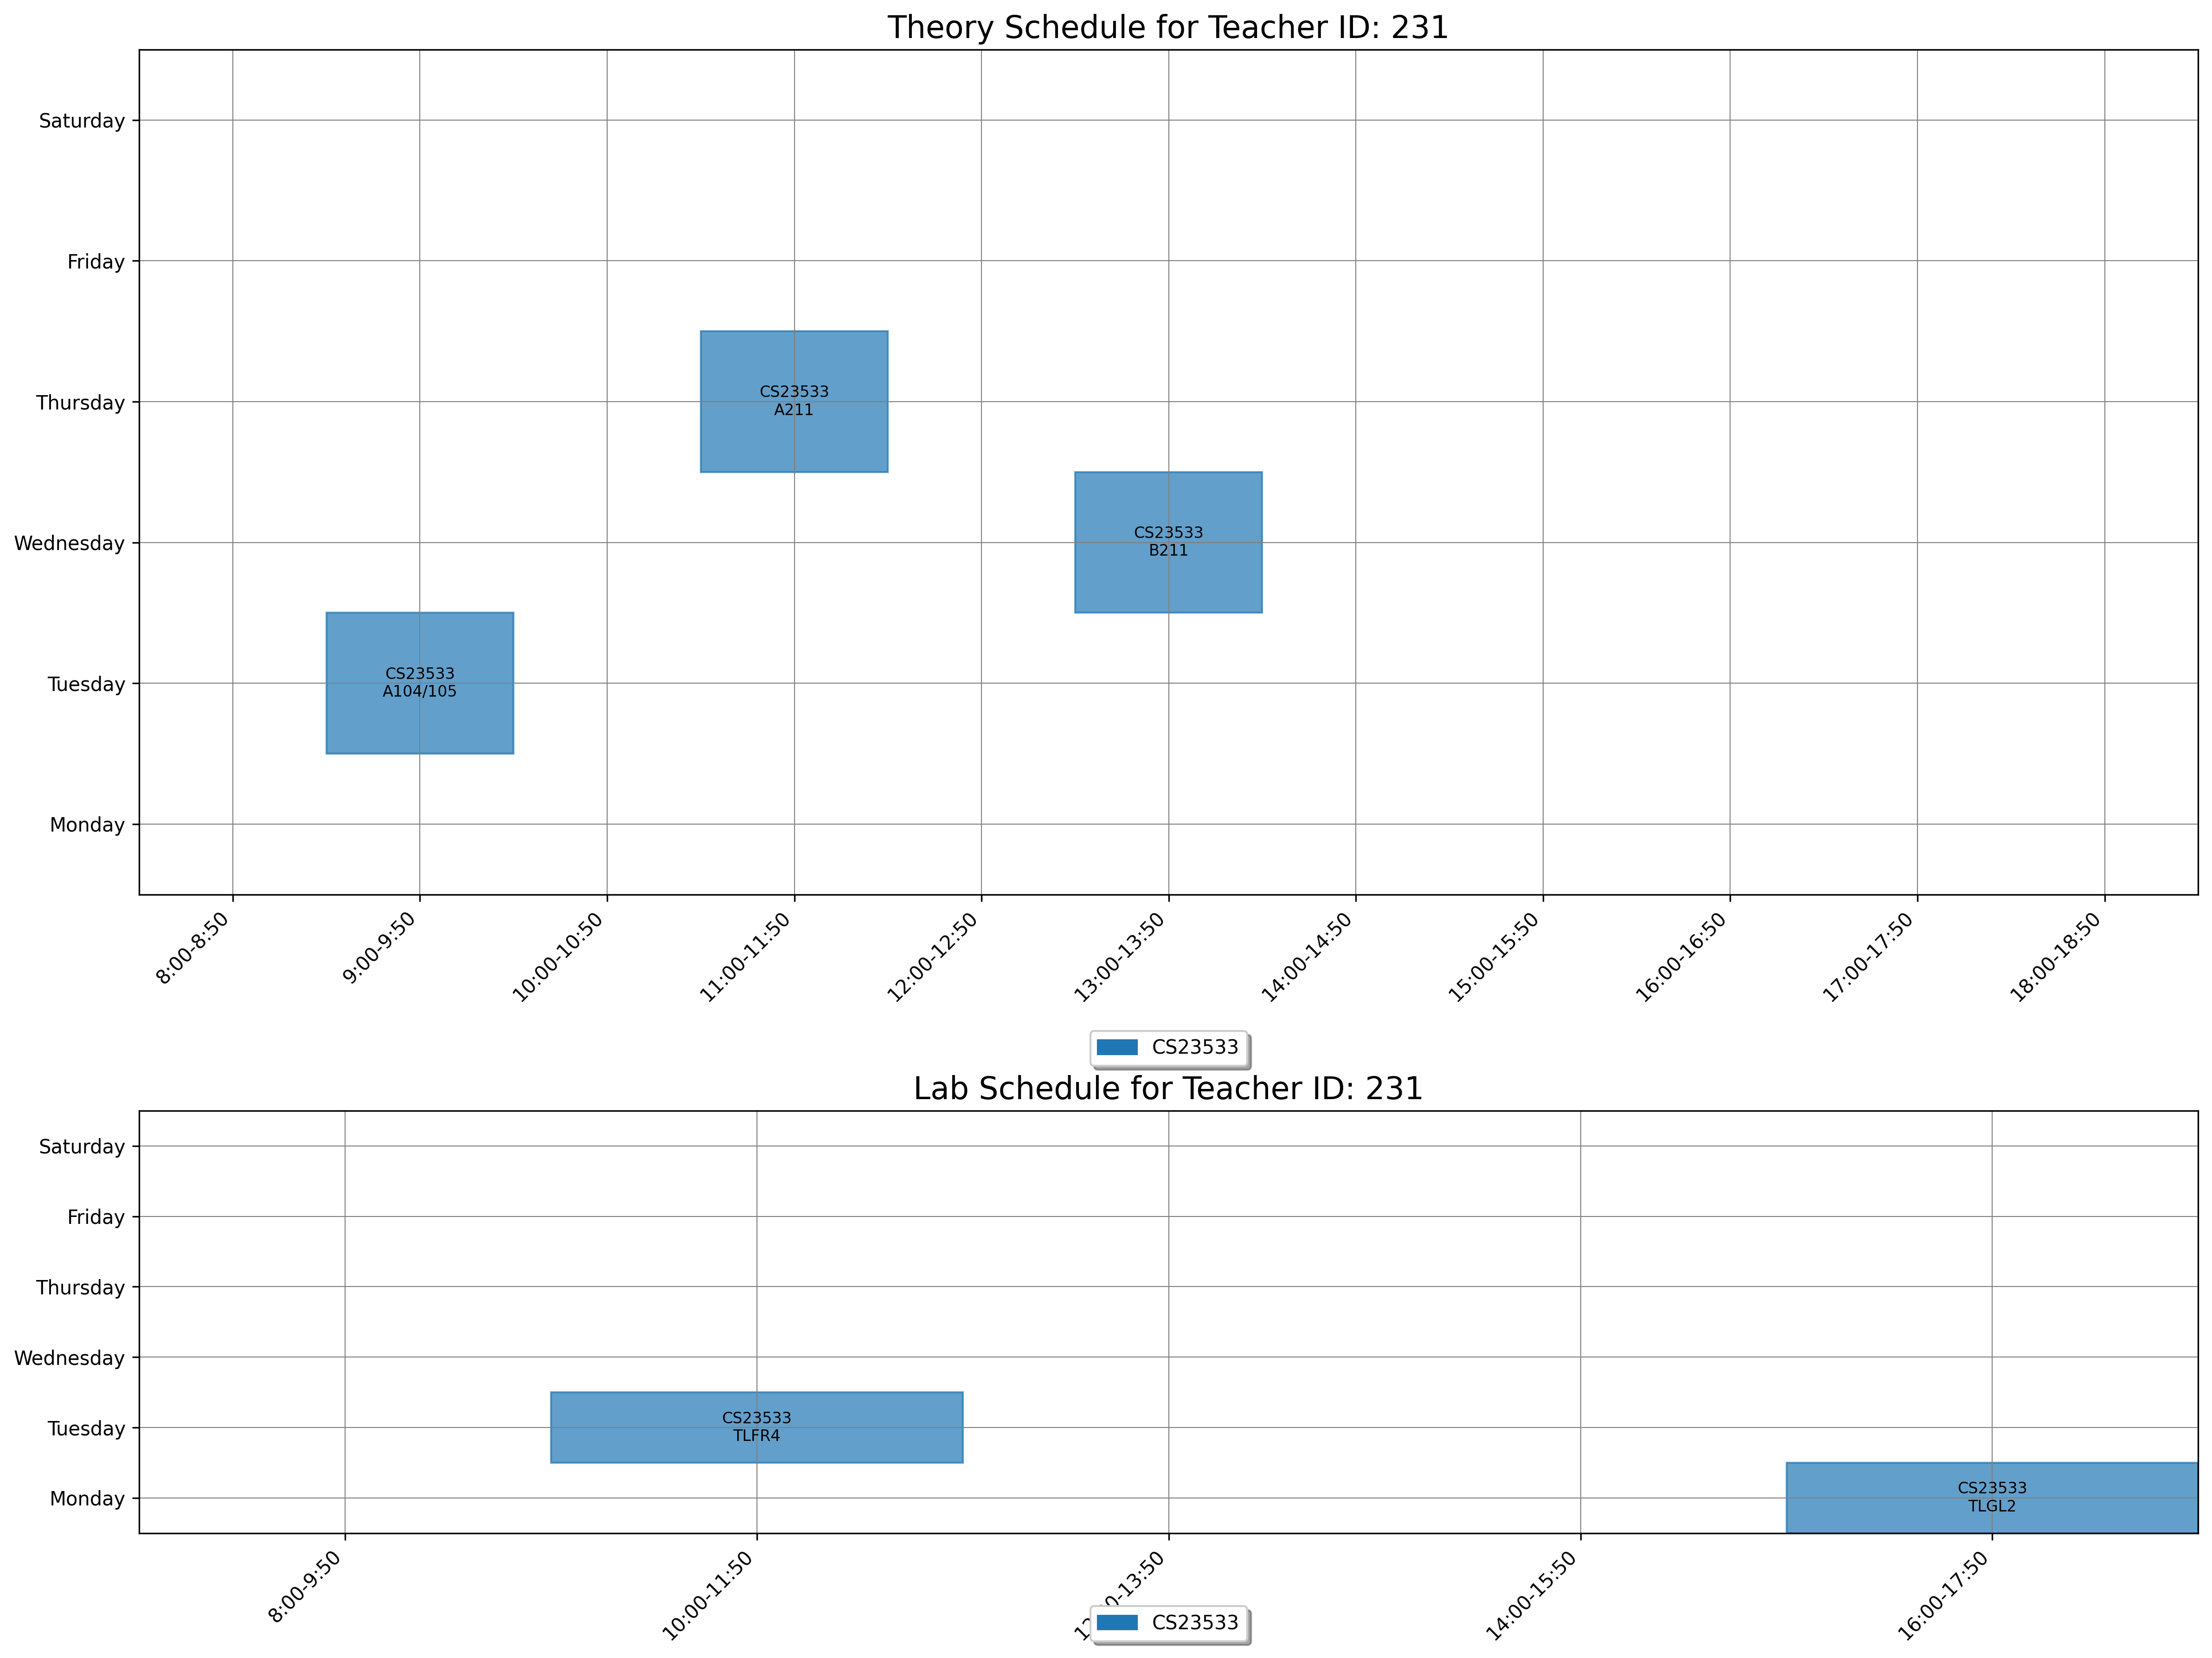

Data behind this chart, as committed beside it:
day, slot_type, slot_time, teacher_id, room_id, room_number, course_id, course_code, course_name
Tuesday, Theory, 9:00-9:50, 231, 3, A104/105, 1868, CS23533, Foundations of Artificial Intelligence
Wednesday, Theory, 13:00-13:50, 231, 26, B211, 1868, CS23533, Foundations of Artificial Intelligence
Thursday, Theory, 11:00-11:50, 231, 14, A211, 1868, CS23533, Foundations of Artificial Intelligence
Monday, Lab, 16:00-17:50, 231, 185, TLGL2, 1868, CS23533, Foundations of Artificial Intelligence
Tuesday, Lab, 10:00-11:50, 231, 182, TLFR4, 1868, CS23533, Foundations of Artificial Intelligence
